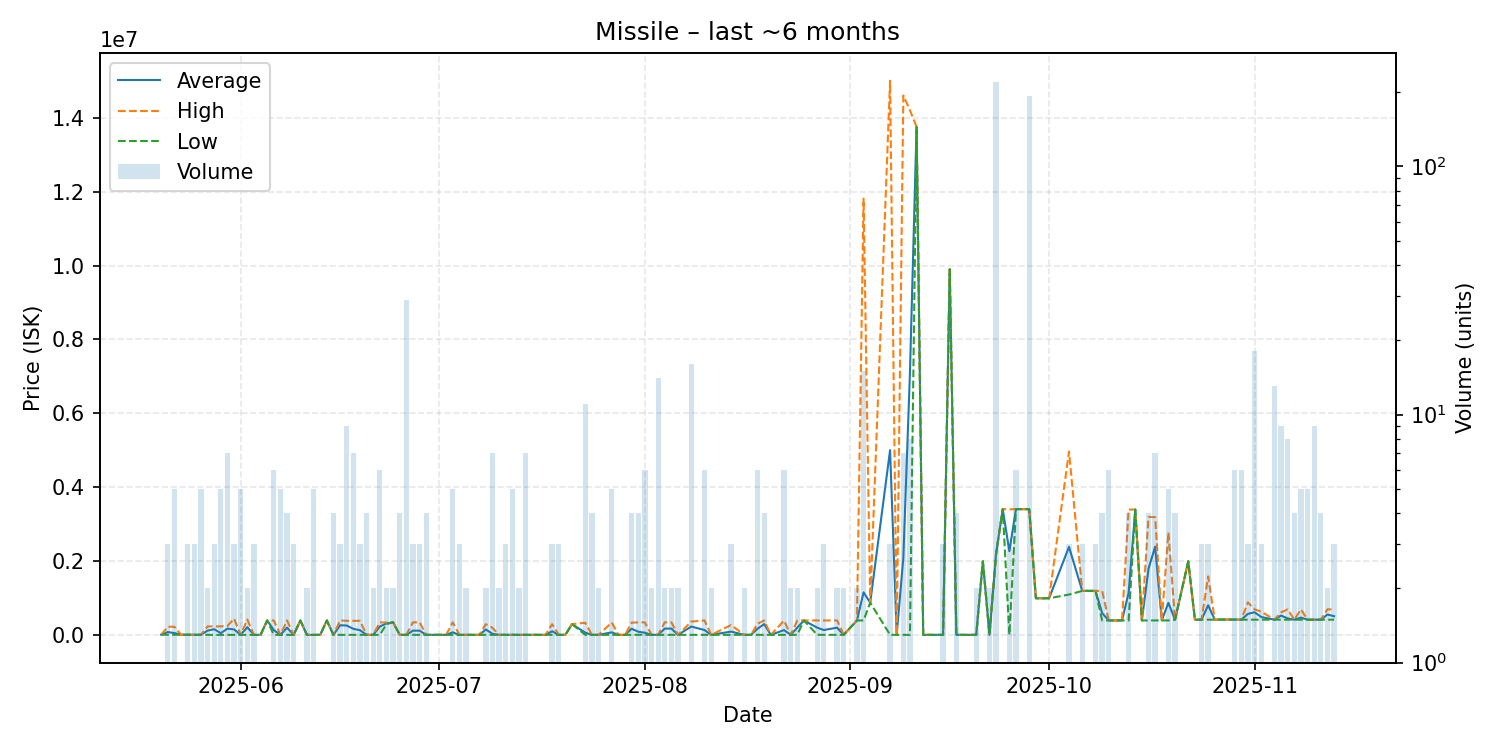

Source data for this figure (header and first rows):
date, average, highest, lowest, order_count, volume
2025-05-20, 15110, 15110, 15110, 1, 1
2025-05-21, 86700, 229900, 15100, 3, 3
2025-05-22, 58080, 230000, 15100, 5, 5
2025-05-23, 15100, 15100, 15100, 1, 1
2025-05-24, 15100, 15100, 15100, 2, 3
2025-05-25, 14187, 15100, 12360, 2, 3
2025-05-26, 12360, 12360, 12360, 4, 5
2025-05-27, 124550, 239000, 10100, 2, 2
2025-05-28, 162700, 239000, 10100, 3, 3
2025-05-29, 56020, 239500, 10150, 5, 5
2025-05-30, 178486, 250000, 10200, 4, 7
2025-05-31, 156803, 450000, 10205, 3, 3
2025-06-01, 10200, 10200, 10200, 3, 5
2025-06-02, 217600, 425000, 10200, 2, 2
2025-06-03, 10200, 10200, 10200, 2, 3
2025-06-04, 10200, 10200, 10200, 1, 1
2025-06-05, 399500, 399500, 399500, 1, 1
2025-06-06, 139967, 399500, 10200, 4, 6
2025-06-07, 10200, 10200, 10200, 5, 5
2025-06-08, 205100, 400000, 10200, 4, 4
2025-06-09, 10200, 10200, 10200, 3, 3
2025-06-10, 400000, 400000, 400000, 1, 1
2025-06-11, 10200, 10200, 10200, 2, 2
2025-06-12, 10200, 10200, 10200, 2, 5
2025-06-13, 10200, 10200, 10200, 1, 1
2025-06-14, 400000, 400000, 400000, 1, 1
2025-06-15, 10200, 10200, 10200, 2, 4
2025-06-16, 270003, 399900, 10210, 3, 3
2025-06-17, 263403, 390000, 10210, 3, 9
2025-06-18, 172977, 390000, 10210, 5, 7
2025-06-19, 136807, 390000, 10210, 3, 3
2025-06-20, 11052, 11210, 11000, 4, 4
2025-06-21, 11210, 11210, 11210, 2, 2
2025-06-22, 234187, 349900, 11210, 4, 6
2025-06-23, 320000, 340000, 300000, 2, 2
2025-06-24, 349900, 349900, 349900, 2, 2
2025-06-25, 11210, 11210, 11210, 3, 4
2025-06-26, 11087, 11210, 11000, 2, 29
2025-06-27, 123900, 349700, 11000, 3, 3
2025-06-28, 123900, 349700, 11000, 3, 3
2025-06-29, 11000, 11000, 11000, 3, 4
2025-06-30, 11000, 11000, 11000, 1, 1
2025-07-01, 11000, 11000, 11000, 1, 1
2025-07-02, 11000, 11000, 11000, 1, 1
2025-07-03, 78742, 349700, 11000, 4, 5
2025-07-04, 11100, 11100, 11100, 1, 3
2025-07-05, 11100, 11100, 11100, 1, 2
2025-07-07, 11100, 11100, 11100, 1, 1
2025-07-08, 155500, 299900, 11100, 2, 2
2025-07-09, 38086, 200000, 11100, 2, 7
2025-07-10, 11100, 11100, 11100, 2, 2
2025-07-11, 11100, 11100, 11100, 3, 3
2025-07-12, 11100, 11100, 11100, 2, 5
2025-07-13, 11100, 11100, 11100, 2, 2
2025-07-14, 11100, 11100, 11100, 3, 7
2025-07-15, 11100, 11100, 11100, 1, 1
2025-07-17, 11100, 11100, 11100, 1, 1
2025-07-18, 107400, 300000, 11100, 3, 3
2025-07-19, 11100, 11100, 11100, 3, 3
2025-07-20, 12000, 12000, 12000, 1, 1
... 97 more rows
